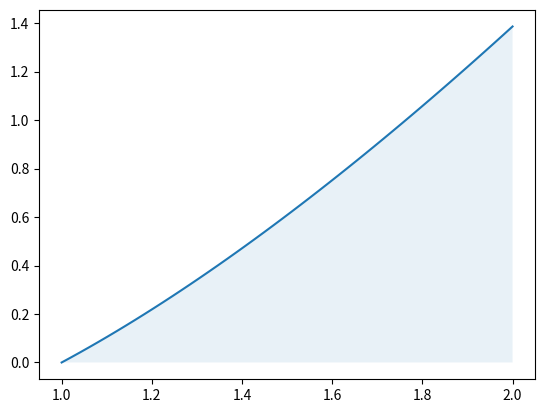

The matplotlib source for this figure:
# Uses Random Sampling

import numpy as np
import matplotlib.pyplot as mpl


def f(x):
    return x * np.log(x)


a = 1.0
b = 2.0
width = b - a
samples = np.random.uniform(low=0, high=width, size=10000)
mc_area = f(samples).mean()*width


midpoint = (b - a) * f((a + b) / 2)

trapezoid = (b - a) / 2 * (f(a) + f(b))

simpson = (b - a) / 6 * (f(a) + 4 * f(a + b / 2) * f(b))

exact = 0.63662943610

print(midpoint, trapezoid, simpson, exact)
print(mc_area)

x = np.linspace(1, 2)

mpl.plot(x, f(x), label="$f(x)=x ln x")
mpl.fill_between(x, 0, f(x), alpha=0.1)
mpl.show()
